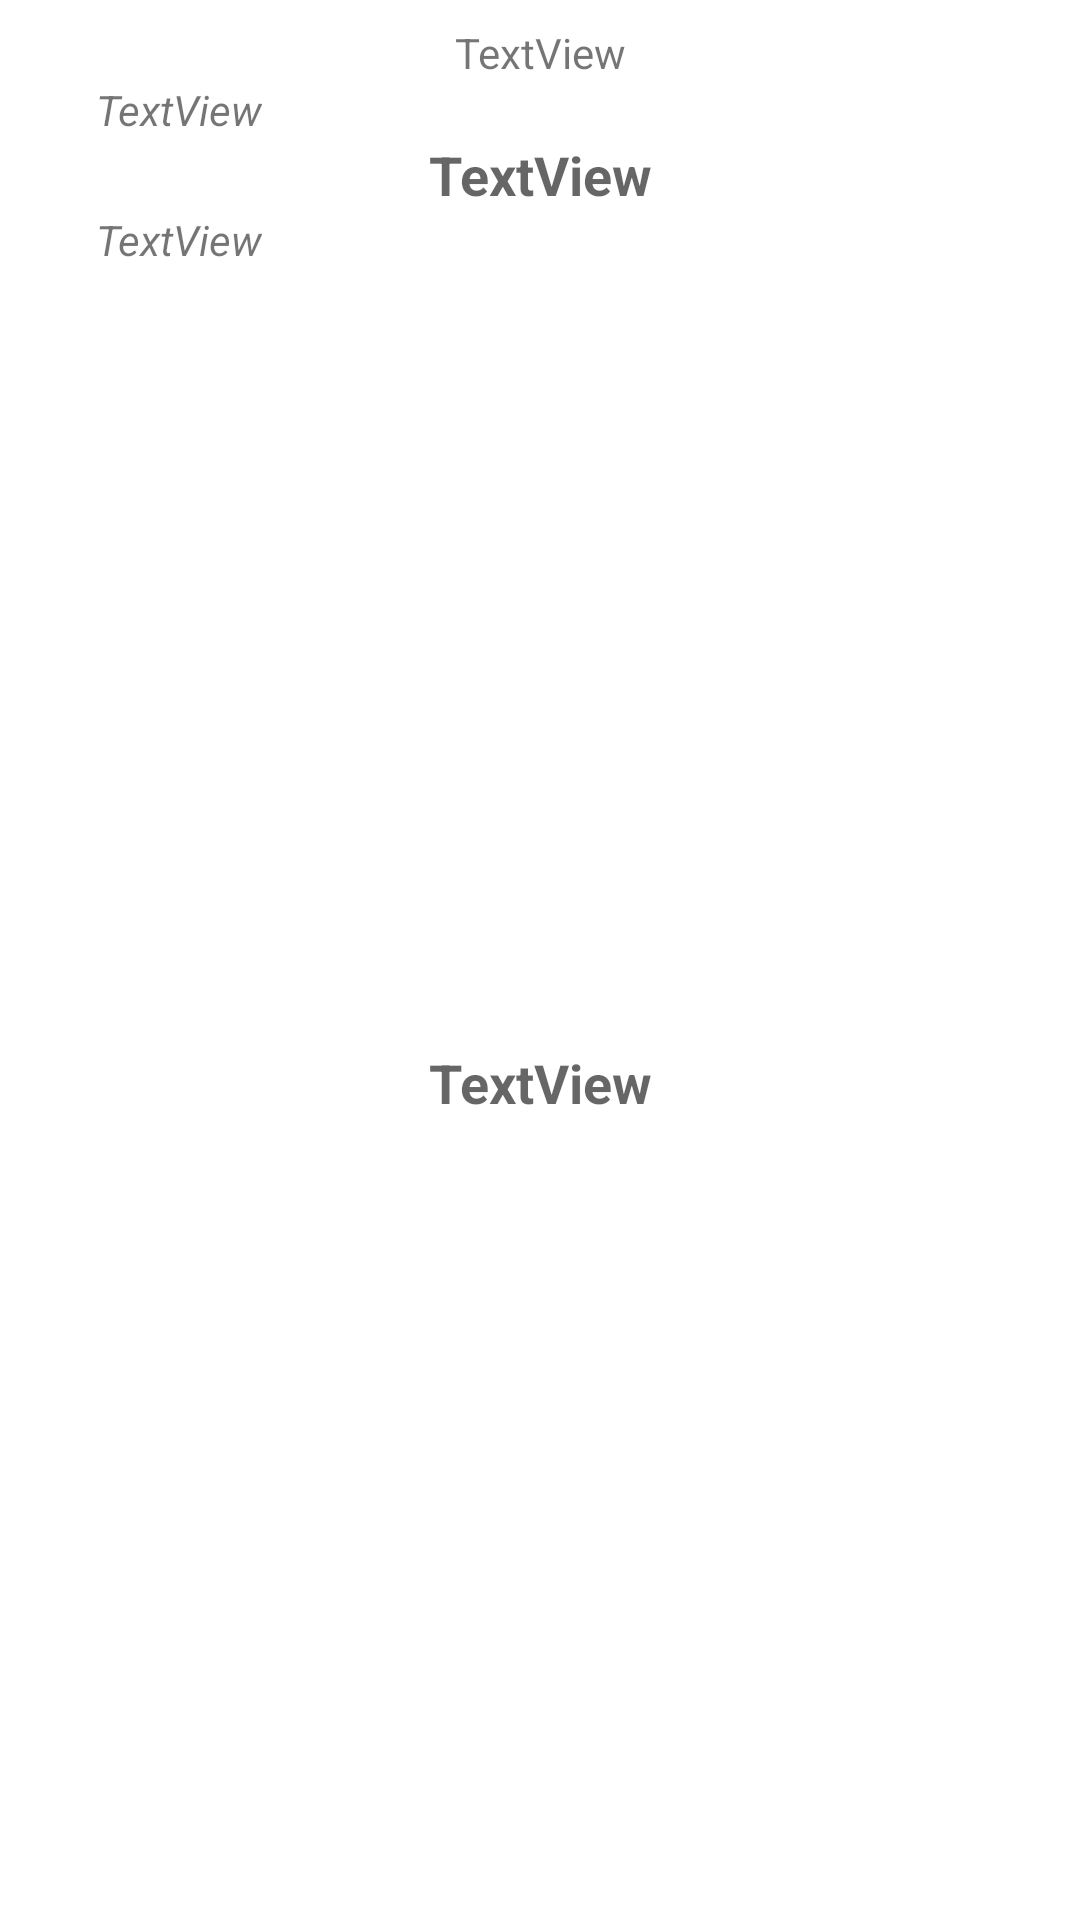

Here is an Android app screen rendered from its layout file. Give the layout XML and the strings, colors and styles it references.
<!-- AndroidManifest.xml: application theme Theme.AdivinaQuien -->
<!-- res/layout/listitem_questions.xml -->
<?xml version="1.0" encoding="utf-8"?>
<androidx.constraintlayout.widget.ConstraintLayout xmlns:android="http://schemas.android.com/apk/res/android"
    xmlns:app="http://schemas.android.com/apk/res-auto"
    android:id="@+id/layout"
    android:layout_width="match_parent"
    android:layout_height="wrap_content"
   >

    <TextView
        android:id="@+id/turn_textView"
        android:layout_width="wrap_content"
        android:layout_height="wrap_content"
        android:layout_marginTop="8dp"
        android:text="TextView"
        app:layout_constraintEnd_toEndOf="parent"
        app:layout_constraintStart_toStartOf="parent"
        app:layout_constraintTop_toTopOf="parent" />

    <TextView
        android:id="@+id/whoasks_textView"
        android:layout_width="wrap_content"
        android:layout_height="wrap_content"
        android:layout_marginStart="32dp"
        android:text="TextView"
        android:textStyle="italic"
        app:layout_constraintStart_toStartOf="parent"
        app:layout_constraintTop_toBottomOf="@+id/turn_textView" />

    <TextView
        android:id="@+id/questions_textView"
        android:layout_width="wrap_content"
        android:layout_height="wrap_content"
        android:text="TextView"
        android:textAppearance="@style/TextAppearance.AppCompat.Medium"
        android:textStyle="bold"
        app:layout_constraintEnd_toEndOf="parent"
        app:layout_constraintStart_toStartOf="parent"
        app:layout_constraintTop_toBottomOf="@+id/whoasks_textView" />

    <TextView
        android:id="@+id/whoanswers_textView"
        android:layout_width="wrap_content"
        android:layout_height="wrap_content"
        android:layout_marginStart="32dp"
        android:text="TextView"
        android:textStyle="italic"
        app:layout_constraintStart_toStartOf="parent"
        app:layout_constraintTop_toBottomOf="@+id/questions_textView" />

    <TextView
        android:id="@+id/answer_textView"
        android:layout_width="wrap_content"
        android:layout_height="wrap_content"
        android:layout_marginBottom="8dp"
        android:text="TextView"
        android:textAppearance="@style/TextAppearance.AppCompat.Medium"
        android:textStyle="bold"
        app:layout_constraintBottom_toBottomOf="parent"
        app:layout_constraintEnd_toEndOf="parent"
        app:layout_constraintStart_toStartOf="parent"
        app:layout_constraintTop_toBottomOf="@+id/whoanswers_textView" />
</androidx.constraintlayout.widget.ConstraintLayout>
<!-- resources referenced by this layout -->
<resources>
  <style name="Theme.AdivinaQuien" parent="Theme.MaterialComponents.DayNight.DarkActionBar">
          
          <item name="colorPrimary">@color/purple_500</item>
          <item name="colorPrimaryVariant">@color/purple_700</item>
          <item name="colorOnPrimary">@color/white</item>
          
          <item name="colorSecondary">@color/teal_200</item>
          <item name="colorSecondaryVariant">@color/teal_700</item>
          <item name="colorOnSecondary">@color/black</item>
          
          <item name="android:statusBarColor" tools:targetApi="l">?attr/colorPrimaryVariant</item>
          
      </style>
  <color name="purple_500">#FF6200EE</color>
  <color name="purple_700">#FF3700B3</color>
  <color name="white">#FFFFFFFF</color>
  <color name="teal_200">#FF03DAC5</color>
  <color name="teal_700">#FF018786</color>
  <color name="black">#FF000000</color>
</resources>
